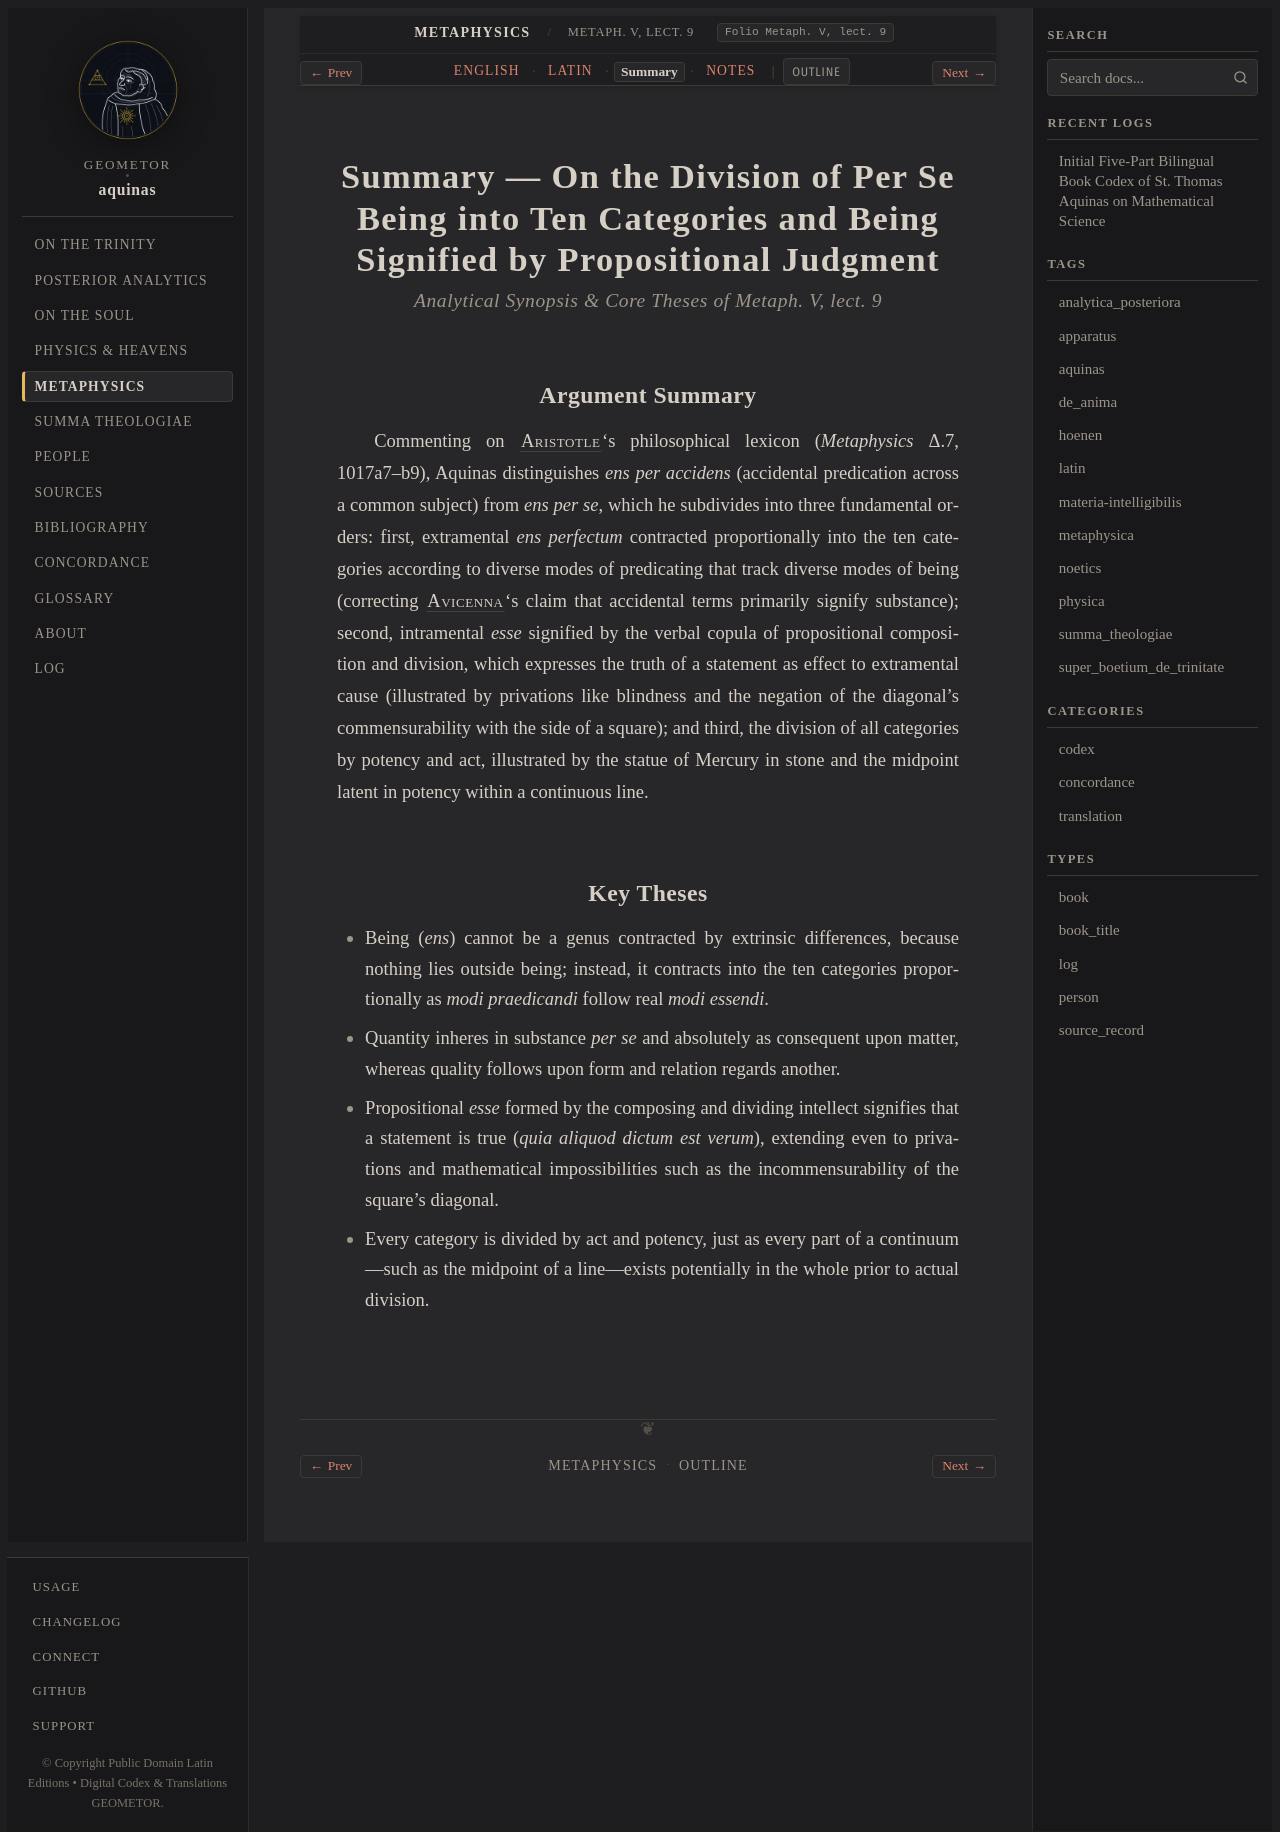

repository: geometor/aquinas · page: metaphysica/lect_01/summary.html · generator: sphinx

:order: 1
:canonical_id: Metaph. V, lect. 9
:folio: Metaph. V, lect. 9
:title: Summary — On the Division of Per Se Being into Ten Categories and Being Signified by Propositional Judgment
:tracks: English: index | Latin: la | Summary: summary | Notes: notes

.. _metaphysica-lect_01-summary:
.. _metaphysica-s1-summary:
.. _pars-5-s1-summary:

Summary — On the Division of Per Se Being into Ten Categories and Being Signified by Propositional Judgment
===========================================================================================================

.. rubric:: *Analytical Synopsis & Core Theses of Metaph. V, lect. 9*

Argument Summary
----------------

Commenting on :person:`Aristotle <aristotle>`\ 's philosophical lexicon (*Metaphysics* Δ.7, 1017a7–b9), Aquinas distinguishes *ens per accidens* (accidental predication across a common subject) from *ens per se*, which he subdivides into three fundamental orders: first, extramental *ens perfectum* contracted proportionally into the ten categories according to diverse modes of predicating that track diverse modes of being (correcting :person:`Avicenna <avicenna>`\ 's claim that accidental terms primarily signify substance); second, intramental *esse* signified by the verbal copula of propositional composition and division, which expresses the truth of a statement as effect to extramental cause (illustrated by privations like blindness and the negation of the diagonal's commensurability with the side of a square); and third, the division of all categories by potency and act, illustrated by the statue of Mercury in stone and the midpoint latent in potency within a continuous line.

Key Theses
----------

* Being (*ens*) cannot be a genus contracted by extrinsic differences, because nothing lies outside being; instead, it contracts into the ten categories proportionally as *modi praedicandi* follow real *modi essendi*.
* Quantity inheres in substance *per se* and absolutely as consequent upon matter, whereas quality follows upon form and relation regards another.
* Propositional *esse* formed by the composing and dividing intellect signifies that a statement is true (*quia aliquod dictum est verum*), extending even to privations and mathematical impossibilities such as the incommensurability of the square's diagonal.
* Every category is divided by act and potency, just as every part of a continuum—such as the midpoint of a line—exists potentially in the whole prior to actual division.
